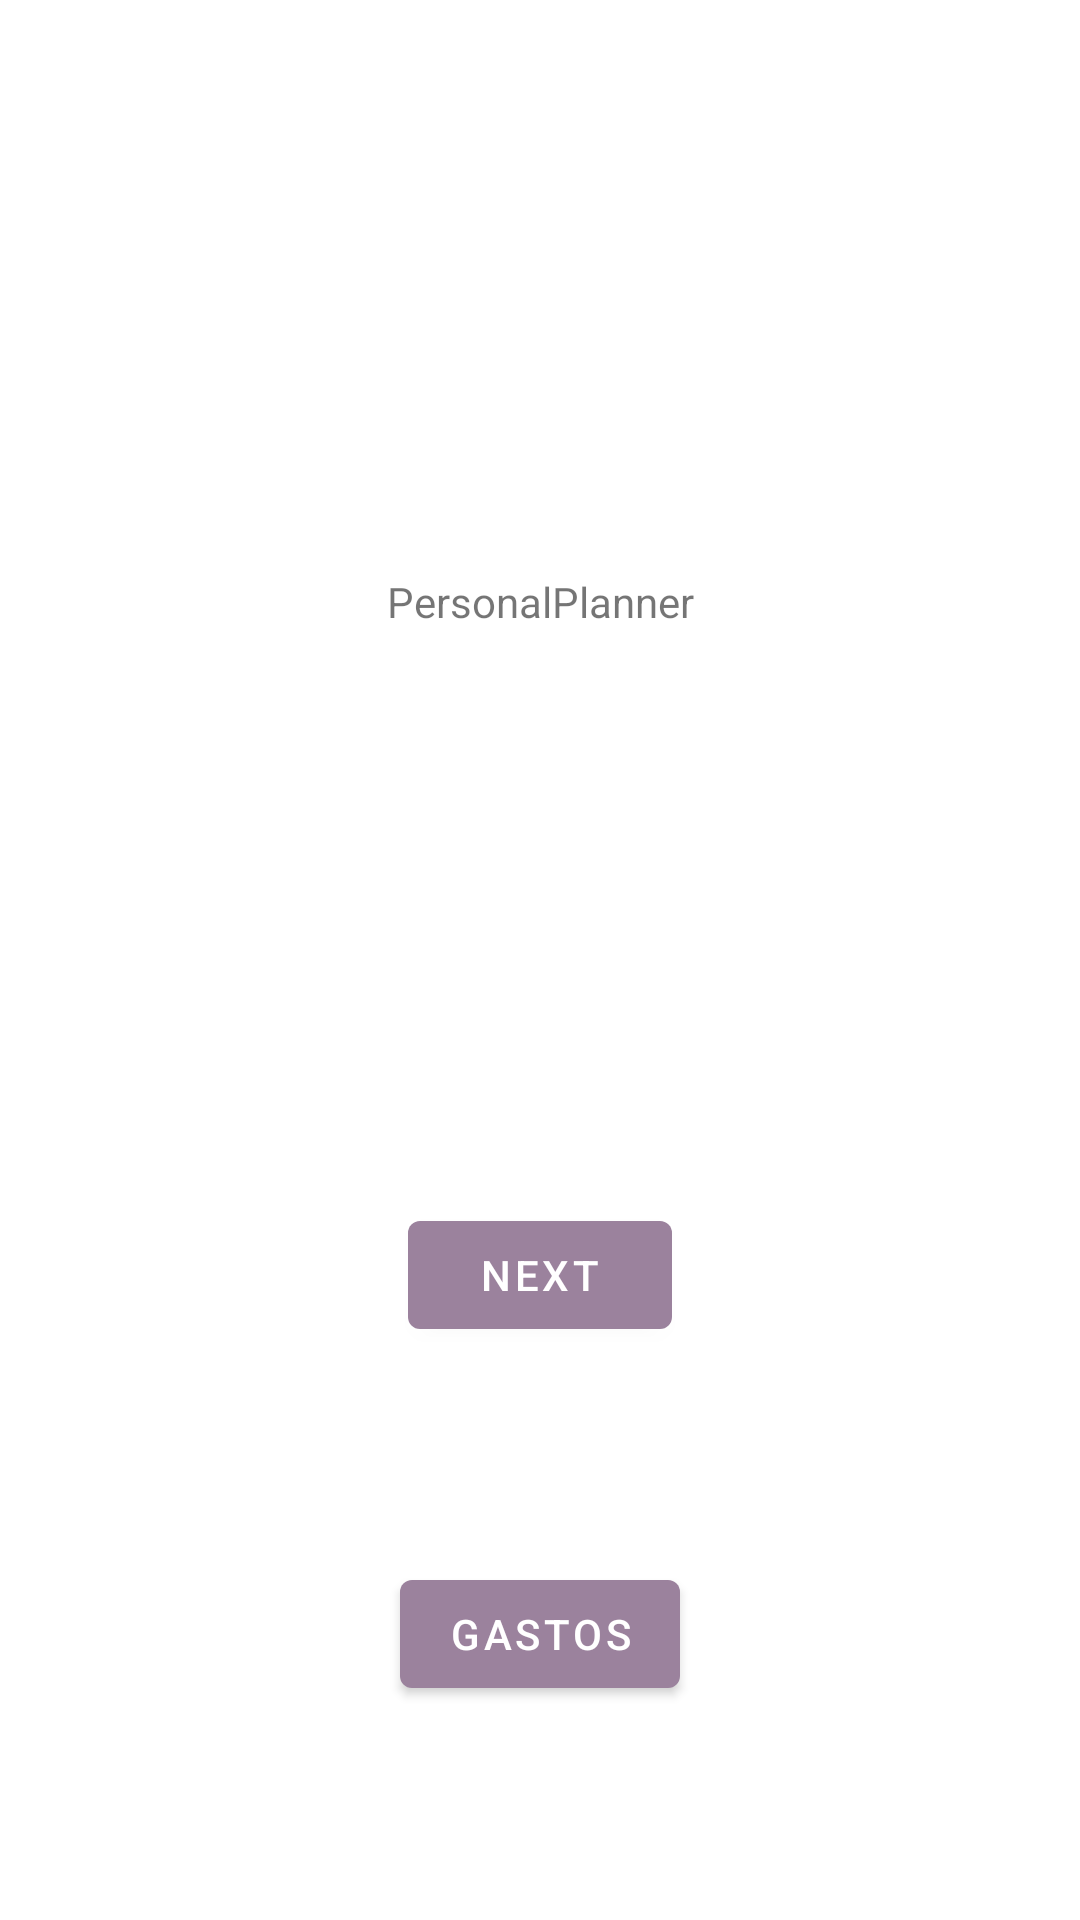

Android layout source for this screen:
<!-- AndroidManifest.xml: application theme Theme.PersonalPlanner -->
<!-- res/layout/fragment_first.xml -->
<?xml version="1.0" encoding="utf-8"?>
<androidx.constraintlayout.widget.ConstraintLayout xmlns:android="http://schemas.android.com/apk/res/android"
    xmlns:app="http://schemas.android.com/apk/res-auto"
    xmlns:tools="http://schemas.android.com/tools"
    android:layout_width="match_parent"
    android:layout_height="match_parent"
    tools:context=".ui.FirstFragment">

    <TextView
        android:id="@+id/textview_first"
        android:layout_width="wrap_content"
        android:layout_height="wrap_content"
        android:text="@string/app_name"
        app:layout_constraintBottom_toTopOf="@id/button_first"
        app:layout_constraintEnd_toEndOf="parent"
        app:layout_constraintStart_toStartOf="parent"
        app:layout_constraintTop_toTopOf="parent" />

    <Button
        android:id="@+id/button_first"
        android:layout_width="wrap_content"
        android:layout_height="wrap_content"
        android:text="@string/next"
        app:layout_constraintBottom_toBottomOf="parent"
        app:layout_constraintEnd_toEndOf="parent"
        app:layout_constraintStart_toStartOf="parent"
        app:layout_constraintTop_toBottomOf="@id/textview_first" />

    <Button
        android:id="@+id/btnGastos"
        android:layout_width="wrap_content"
        android:layout_height="wrap_content"
        android:text="GASTOS"
        app:layout_constraintBottom_toBottomOf="parent"
        app:layout_constraintEnd_toEndOf="parent"
        app:layout_constraintStart_toStartOf="parent"
        app:layout_constraintTop_toBottomOf="@+id/button_first" />
</androidx.constraintlayout.widget.ConstraintLayout>
<!-- resources referenced by this layout -->
<resources>
  <string name="app_name">PersonalPlanner</string>
  <string name="next">Next</string>
  <style name="Theme.PersonalPlanner" parent="Theme.MaterialComponents.DayNight.DarkActionBar">
          
          <item name="colorPrimary">@color/color_primary</item>
          <item name="colorPrimaryVariant">@color/color_primary_200</item>
          <item name="colorOnPrimary">@color/white</item>
          
          <item name="colorSecondary">#D4AF37</item>
          <item name="colorSecondaryVariant">@color/teal_700</item>
          <item name="colorOnSecondary">@color/black</item>
          
          <item name="android:statusBarColor">?attr/colorPrimaryVariant</item>
          
      </style>
  <color name="color_primary">#9B829D</color>
  <color name="color_primary_200">#8F7091</color>
  <color name="white">#FFFFFFFF</color>
  <color name="teal_700">#FF018786</color>
  <color name="black">#FF000000</color>
</resources>
